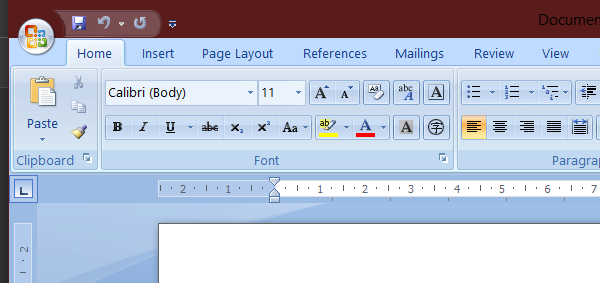
Workflow: ForEachLoop Lab

Step 1: Open Application 'winword.exe Document1' on the element in window 'Document1 - Microsoft Word' (winword.exe)

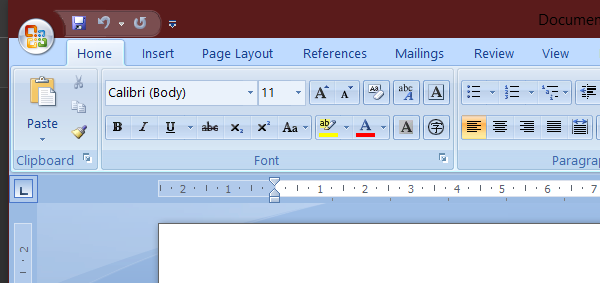
Step 2: Attach Window 'winword.exe Document1' on the element (winword.exe)

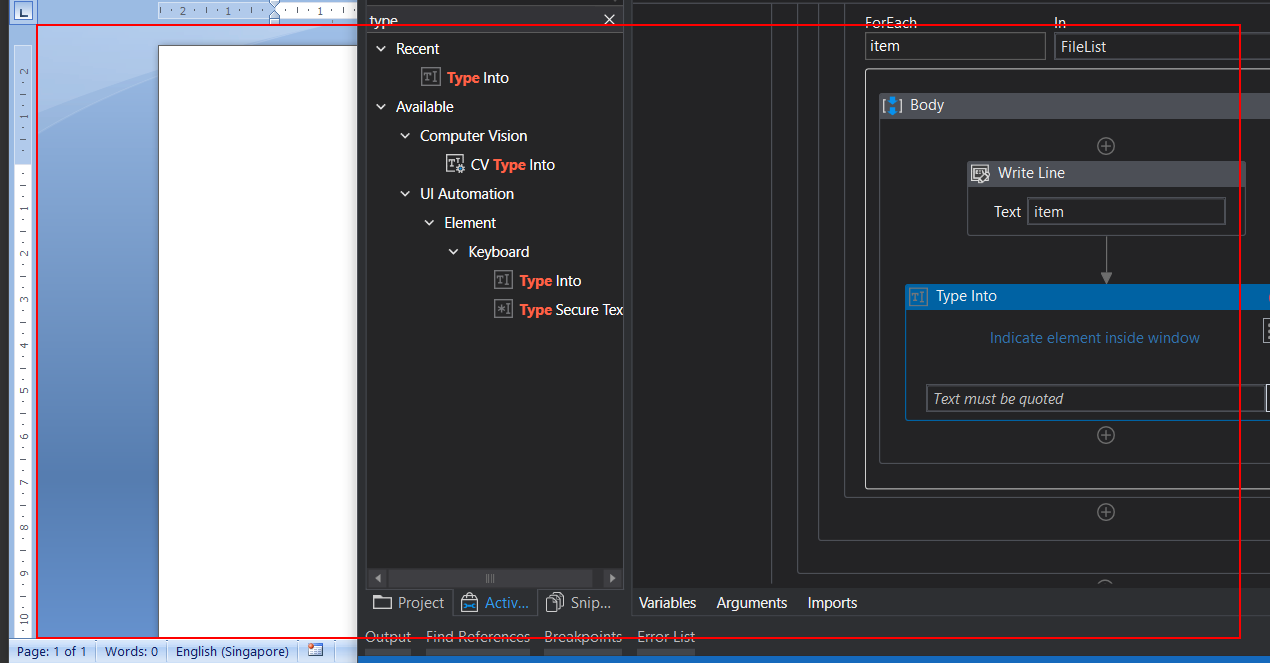
Step 3: type "[item.ToString + “[k(enter)]”]" into the element 'Microsoft Word Document'

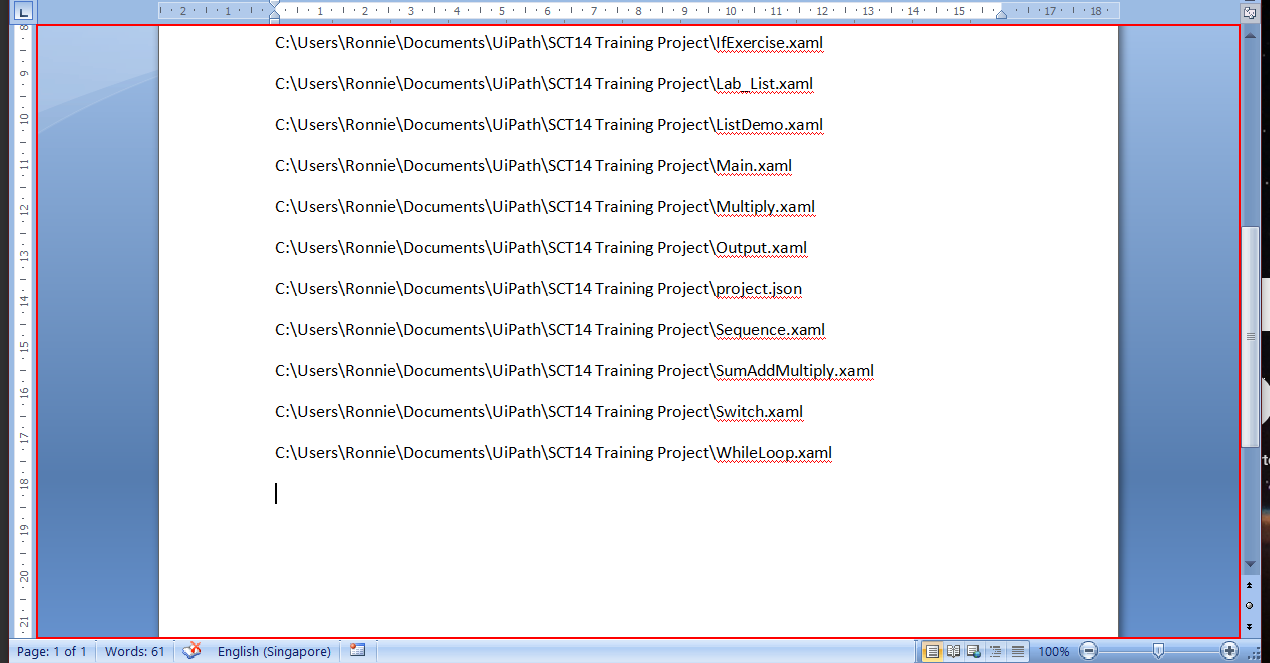
Step 4: type a value into the element 'Microsoft Word Document' (winword.exe)

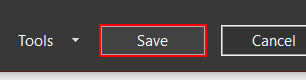
Step 5: click in window 'Save As' (winword.exe)

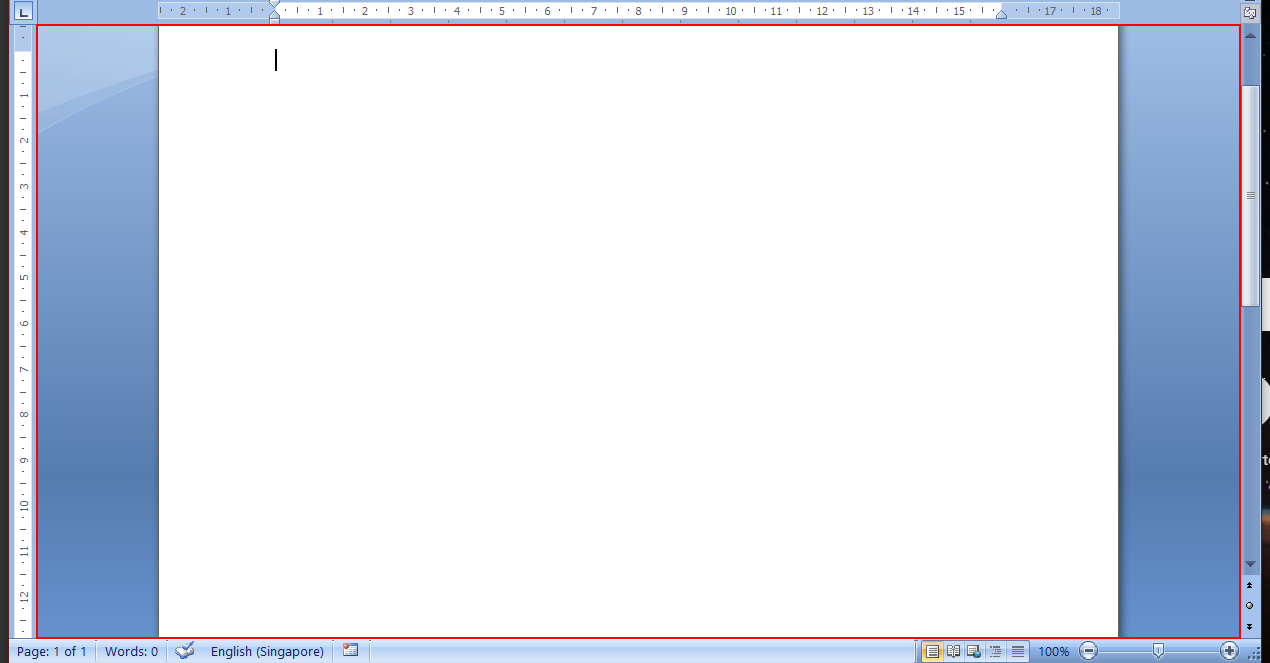
Step 6: type a value into the element 'Microsoft Word Document' (winword.exe)